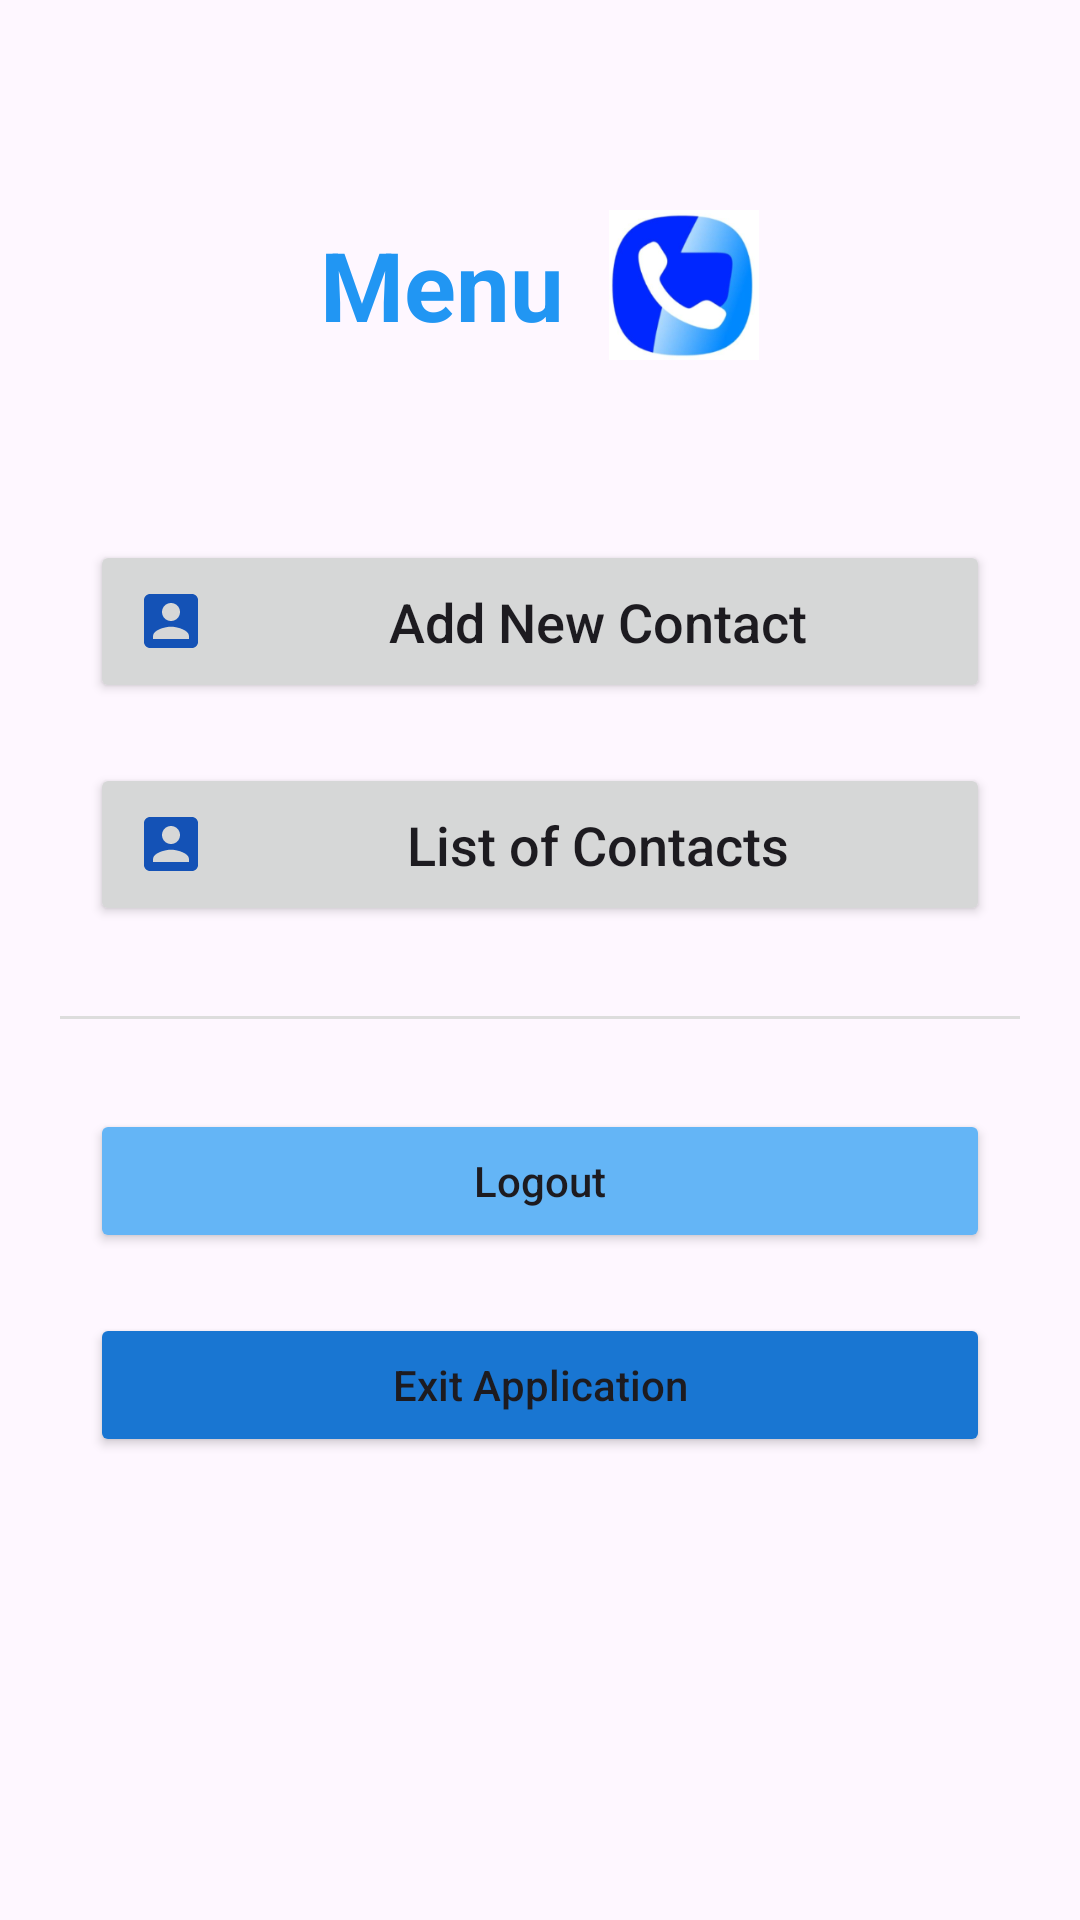

Layout XML and referenced resources for this Android screen:
<!-- AndroidManifest.xml: application theme Theme.TrueCaller -->
<!-- res/layout/activity_home.xml -->
<?xml version="1.0" encoding="utf-8"?>
<ScrollView xmlns:android="http://schemas.android.com/apk/res/android"
    xmlns:app="http://schemas.android.com/apk/res-auto"
    xmlns:tools="http://schemas.android.com/tools"
    android:layout_width="match_parent"
    android:layout_height="match_parent"
    android:fillViewport="true"
    android:background="@drawable/background">

    <LinearLayout
        android:id="@+id/main"
        android:layout_width="match_parent"
        android:layout_height="wrap_content"
        android:orientation="vertical"
        android:padding="20dp"
        tools:context=".Home">

        <LinearLayout
            android:layout_width="match_parent"
            android:layout_height="150dp"
            android:gravity="center"
            android:orientation="horizontal">

            <TextView
                android:id="@+id/textView"
                android:layout_width="wrap_content"
                android:layout_height="wrap_content"
                android:text="@string/menu"
                android:textColor="#2196F3"
                android:textSize="32sp"
                android:textStyle="bold" />

            <ImageView
                android:layout_width="50dp"
                android:layout_height="50dp"
                android:layout_marginStart="15dp"
                android:src="@drawable/icon" />

        </LinearLayout>

        <Button
            android:id="@+id/btnAjt_acc"
            android:layout_width="match_parent"
            android:layout_height="wrap_content"
            android:layout_margin="10dp"
            android:padding="15dp"
            android:drawableStart="@drawable/account"
            android:drawablePadding="15dp"
            android:text="Add New Contact"
            android:textAllCaps="false"
            android:textSize="18sp" />

        <Button
            android:id="@+id/btnAff_acc"
            android:layout_width="match_parent"
            android:layout_height="wrap_content"
            android:layout_margin="10dp"
            android:padding="15dp"
            android:drawableStart="@drawable/account"
            android:drawablePadding="15dp"
            android:text="List of Contacts"
            android:textAllCaps="false"
            android:textSize="18sp" />

        <View
            android:layout_width="match_parent"
            android:layout_height="1dp"
            android:layout_marginTop="20dp"
            android:layout_marginBottom="20dp"
            android:background="#DDDDDD" />

        <Button
            android:id="@+id/btnDec_acc"
            android:layout_width="match_parent"
            android:layout_height="wrap_content"
            android:layout_margin="10dp"
            android:padding="12dp"
            android:backgroundTint="#64B5F6"
            android:text="Logout"
            android:textAllCaps="false" />

        <Button
            android:id="@+id/btnExit_acc"
            android:layout_width="match_parent"
            android:layout_height="wrap_content"
            android:layout_margin="10dp"
            android:padding="12dp"
            android:backgroundTint="#1976D2"
            android:text="Exit Application"
            android:textAllCaps="false" />

    </LinearLayout>
</ScrollView>
<!-- resources referenced by this layout -->
<resources>
  <!-- drawable account (drawable) -->
  <vector xmlns:android="http://schemas.android.com/apk/res/android" android:height="24dp" android:tint="#1452B6" android:viewportHeight="24" android:viewportWidth="24" android:width="24dp">
        
      <path android:fillColor="@android:color/white" android:pathData="M3,5v14c0,1.1 0.89,2 2,2h14c1.1,0 2,-0.9 2,-2L21,5c0,-1.1 -0.9,-2 -2,-2L5,3c-1.11,0 -2,0.9 -2,2zM15,9c0,1.66 -1.34,3 -3,3s-3,-1.34 -3,-3 1.34,-3 3,-3 3,1.34 3,3zM6,17c0,-2 4,-3.1 6,-3.1s6,1.1 6,3.1v1L6,18v-1z"/>
      
  </vector>
  <!-- drawable icon: png bitmap (drawable, 27487 bytes) -->
  <string name="menu">Menu</string>
  <style name="Theme.TrueCaller" parent="Base.Theme.TrueCaller" />
  <style name="Base.Theme.TrueCaller" parent="Theme.Material3.DayNight.NoActionBar">
          
          
          <item name="colorPrimary">#2196F3</item>
          <item name="colorPrimaryDark">#3F51B5</item>
          <item name="colorAccent">#FF5722</item>
      </style>
</resources>
